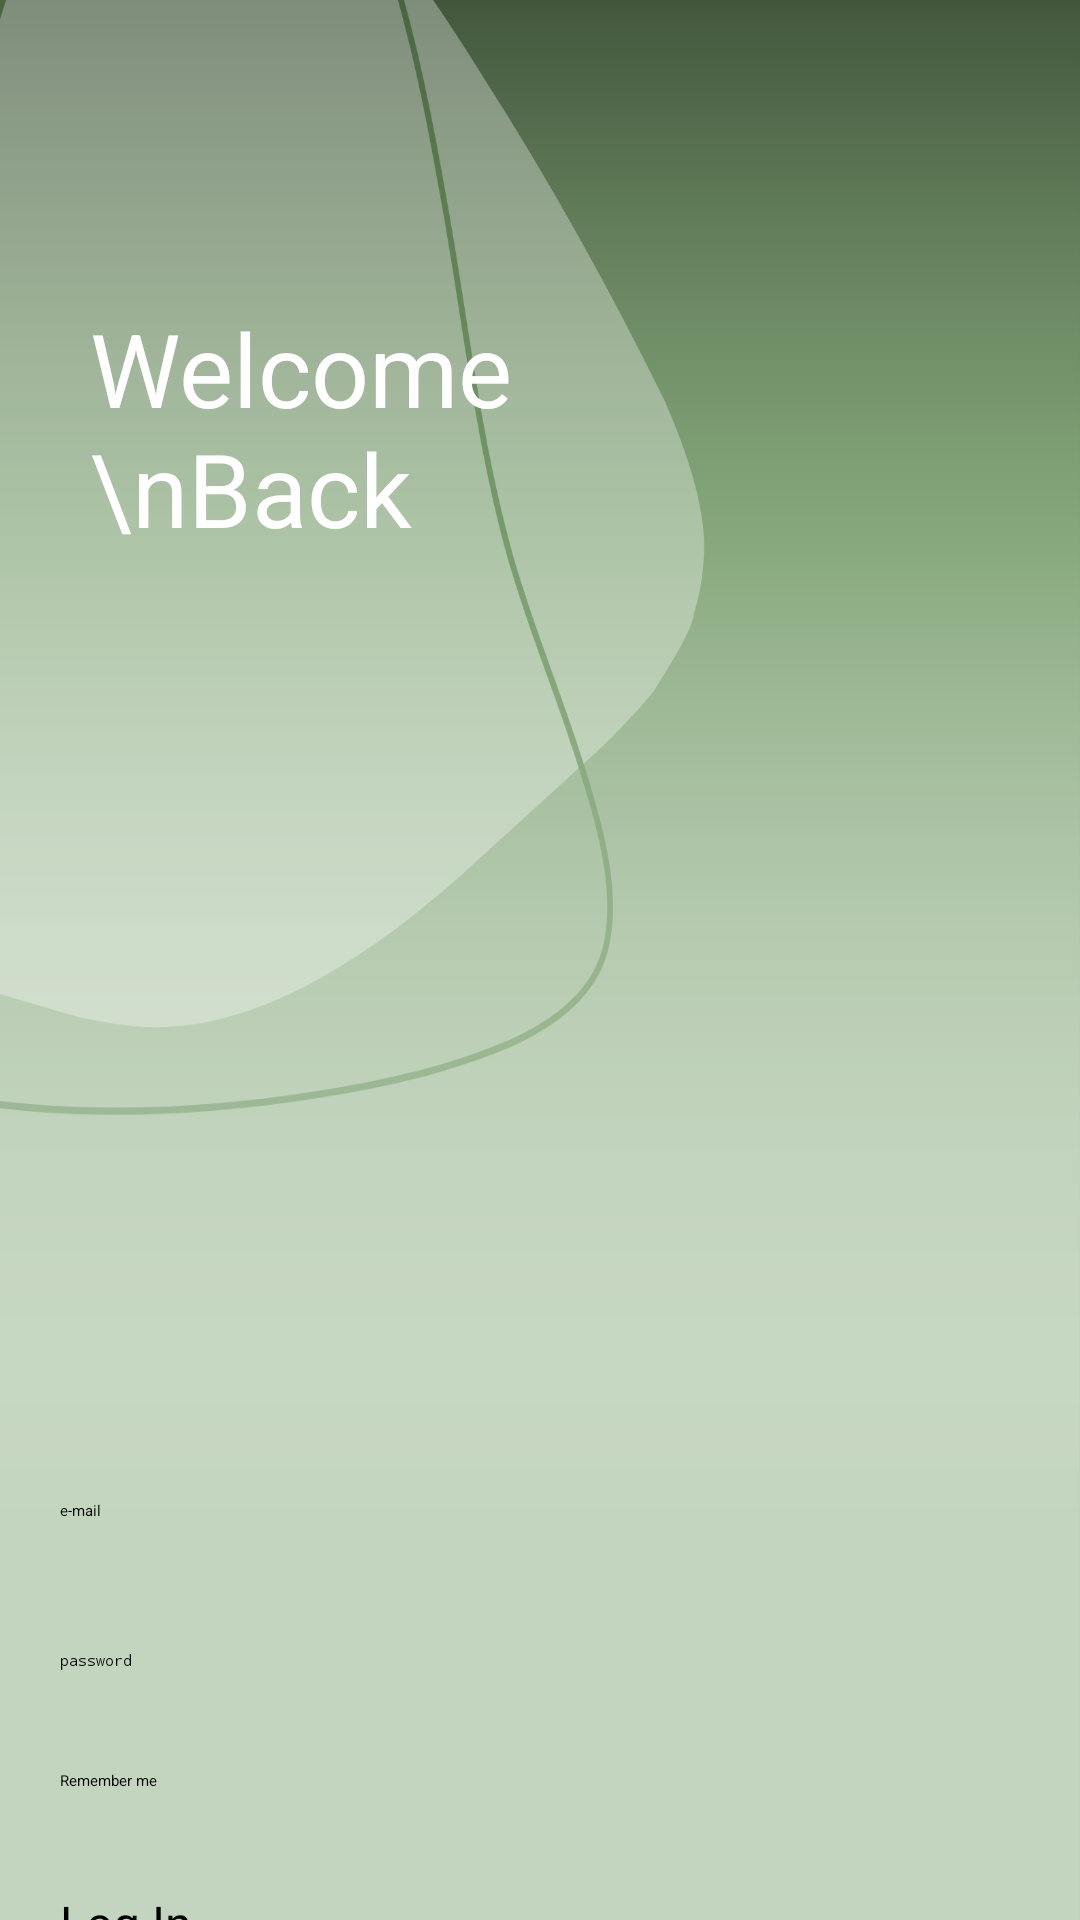

The Android layout XML behind this screen, and the referenced resources:
<!-- AndroidManifest.xml: application theme Theme.FinalProj -->
<!-- res/layout/activity_login.xml -->
<?xml version="1.0" encoding="utf-8"?>
<FrameLayout
    xmlns:android="http://schemas.android.com/apk/res/android"
    xmlns:app="http://schemas.android.com/apk/res-auto"
    xmlns:tools="http://schemas.android.com/tools"
    android:layout_width="match_parent"
    android:layout_height="match_parent"
    android:background="@drawable/bgreg"

    tools:context=".LoginActivity">



    <TextView
        android:id="@+id/textView2"
        android:layout_width="168dp"
        android:layout_height="122dp"
        android:layout_marginLeft="30dp"
        android:layout_marginTop="100dp"
        android:text="Welcome \nBack"
        android:textColor="#FFFFFF"
        android:textSize="34sp" />

    <EditText
        android:id="@+id/edtEmail"
        android:layout_width="368dp"
        android:layout_height="wrap_content"
        android:layout_marginLeft="20dp"
        android:layout_marginTop="500dp"
        android:ems="10"
        android:hint="e-mail"
        android:inputType="textEmailAddress" />

    <EditText
        android:id="@+id/edtPass"
        android:layout_width="368dp"
        android:layout_height="wrap_content"
        android:layout_marginLeft="20dp"
        android:layout_marginTop="550dp"
        android:ems="10"
        android:hint="password"
        android:inputType="textPassword" />

    <CheckBox
        android:id="@+id/chk"
        android:layout_width="wrap_content"
        android:layout_height="wrap_content"
        android:layout_marginLeft="20dp"
        android:layout_marginTop="590dp"
        android:layout_marginBottom="8dp"
        android:onClick="btnRememberMe"
        android:text="Remember me"
        app:layout_constraintBottom_toBottomOf="parent"
        app:layout_constraintEnd_toEndOf="parent"
        app:layout_constraintStart_toStartOf="parent"
        app:layout_constraintTop_toBottomOf="@+id/edtPassword"
        app:layout_constraintVertical_bias="0.039" />

    <Button
        android:id="@+id/btnLogHome"
        android:layout_width="368dp"
        android:layout_height="wrap_content"
        android:layout_marginLeft="20dp"
        android:layout_marginTop="630dp"
        android:backgroundTint="#4D7E3E"
        android:onClick="btnLoginOnClick"
        android:text="Log In"
        android:textSize="16sp" />
</FrameLayout>
<!-- resources referenced by this layout -->
<resources>
  <!-- drawable bgreg: png bitmap (drawable, 57596 bytes) -->
</resources>
